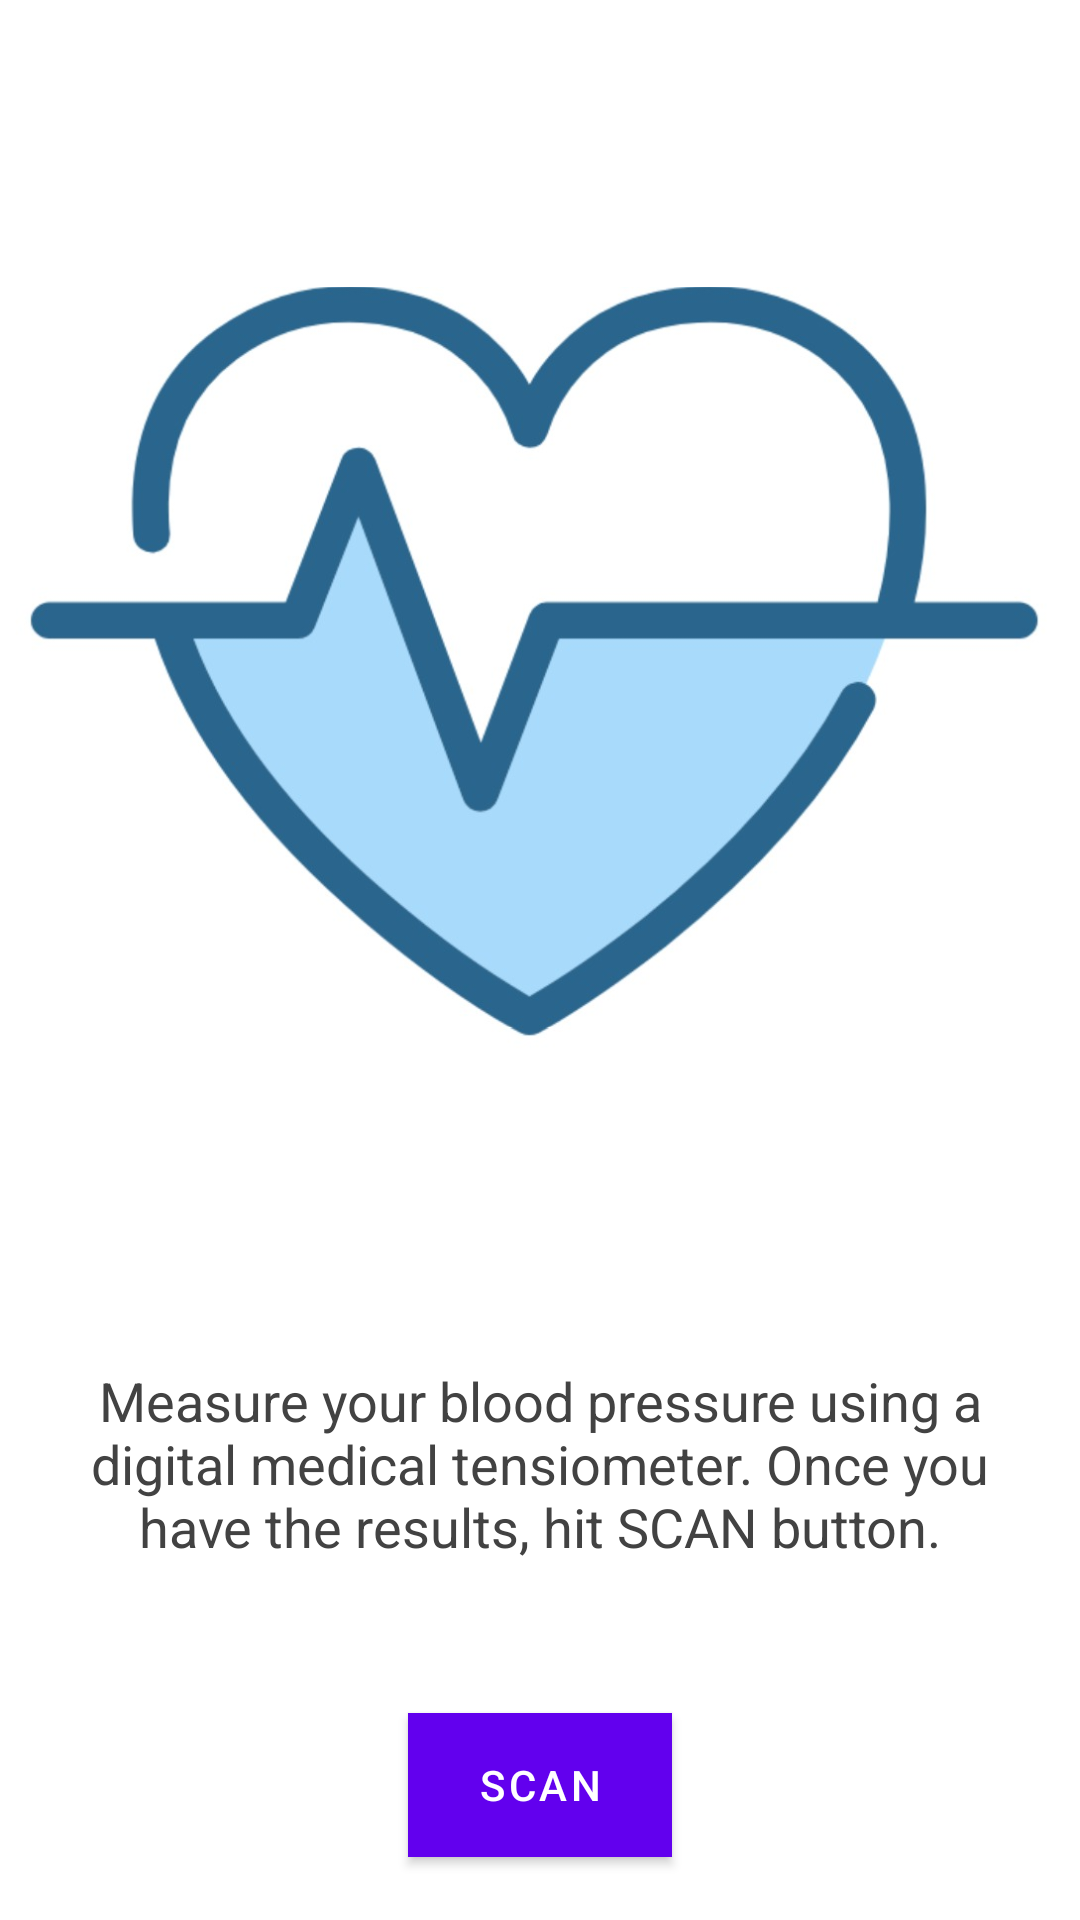

Here is an Android app screen rendered from its layout file. Give the layout XML and the strings, colors and styles it references.
<!-- AndroidManifest.xml: fallback theme Theme.MaterialComponents.DayNight.NoActionBar -->
<!-- res/layout/tab_read_fragment.xml -->
<?xml version="1.0" encoding="utf-8"?>
<RelativeLayout
    xmlns:android="http://schemas.android.com/apk/res/android"
    xmlns:app="http://schemas.android.com/apk/res-auto"
    android:orientation="vertical"
    android:layout_width="match_parent"
    android:layout_height="match_parent"
    android:background="@android:color/white">

    <TextView
        android:id="@+id/taxtTab1"
        android:layout_width="300dp"
        android:layout_height="wrap_content"
        android:layout_above="@+id/button_scan"
        android:layout_centerHorizontal="true"
        android:layout_marginBottom="50dp"
        android:text="@string/scan_instructions"
        android:textAlignment="center"
        android:textSize="18sp"
        android:textColor="@color/cardview_dark_background"/>

    <Button
        android:id="@+id/button_scan"
        android:layout_width="wrap_content"
        android:layout_height="wrap_content"
        android:layout_alignParentBottom="true"
        android:layout_centerHorizontal="true"
        android:layout_marginBottom="21dp"
        android:background="@color/colorPrimary"
        android:text="@string/scan_button"
        android:textColor="@color/cardview_light_background" />

    <ImageView
        android:id="@+id/imageView2"
        android:layout_width="wrap_content"
        android:layout_height="wrap_content"
        android:layout_above="@+id/taxtTab1"
        android:layout_alignParentLeft="true"
        android:layout_alignParentStart="true"
        android:layout_marginBottom="40dp"
        android:layout_marginTop="40dp"
        android:contentDescription="@string/app_logo"
        app:srcCompat="@drawable/h_logo" />
</RelativeLayout>
<!-- resources referenced by this layout -->
<resources>
  <color name="colorPrimary">#039be5</color>
  <!-- drawable h_logo: jpg bitmap (drawable, 50862 bytes) -->
  <string name="app_logo">App logo</string>
  <string name="scan_button">Scan</string>
  <string name="scan_instructions">Measure your blood pressure using a digital medical tensiometer.
                                      Once you have the results, hit SCAN button.</string>
</resources>
